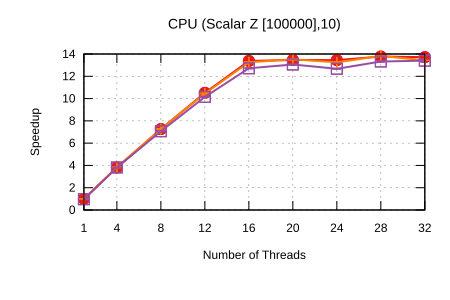

The data file committed next to this chart (first rows):
Name, Mean, MeanLB, MeanUB, Stddev, StddevLB, StddevUB, scheduler, threads
CPU/(Scalar Z [100000],10), 158.8, 158.2, 159.1, 1.257, 0.7791, 1.479, Self Scheduling (Current), 1
CPU/(Scalar Z [100000],10), 41.67, 41.67, 41.67, 0.1281, 4.105008027943678e-2, 0.1291, Self Scheduling (Current), 4
CPU/(Scalar Z [100000],10), 21.86, 21.85, 21.99, 0.1381, 0.1381, 0.1381, Self Scheduling (Current), 8
CPU/(Scalar Z [100000],10), 15.1, 15.1, 15.13, 7.192159858566692e-2, 6.974405244756234e-2, 7.508257949028913e-2, Self Scheduling (Current), 12
CPU/(Scalar Z [100000],10), 11.87, 11.85, 11.88, 5.081902815256754e-2, 4.225280371355637e-2, 5.1507695555462404e-2, Self Scheduling (Current), 16
CPU/(Scalar Z [100000],10), 11.79, 11.78, 11.8, 2.6141495983062063e-2, 1.57776489278012e-2, 3.136139128823799e-2, Self Scheduling (Current), 20
CPU/(Scalar Z [100000],10), 11.81, 11.8, 11.81, 1.2536610562055203e-2, 1.2536610562055203e-2, 1.2536610562055203e-2, Self Scheduling (Current), 24
CPU/(Scalar Z [100000],10), 11.53, 11.53, 11.56, 2.1351870406869464e-2, 0.0, 2.276730013209105e-2, Self Scheduling (Current), 28
CPU/(Scalar Z [100000],10), 11.58, 11.57, 11.59, 1.8467905218739304e-2, 2.2611990571022034e-3, 2.3807974961716577e-2, Self Scheduling (Current), 32
CPU/(Scalar Z [100000],10), 159.2, 158.4, 159.5, 1.447, 1.447, 1.447, Sharded Self Scheduling, 1
CPU/(Scalar Z [100000],10), 41.46, 41.43, 41.55, 0.1486, 0.1451, 0.1631, Sharded Self Scheduling, 4
CPU/(Scalar Z [100000],10), 21.85, 21.84, 21.87, 7.136058987946657e-2, 6.666388509461298e-2, 7.957836706191301e-2, Sharded Self Scheduling, 8
CPU/(Scalar Z [100000],10), 15.19, 15.17, 15.2, 3.598773068851251e-2, 1.9562356759389124e-2, 4.292885786635114e-2, Sharded Self Scheduling, 12
CPU/(Scalar Z [100000],10), 11.98, 11.98, 11.98, 3.9423201080927124e-2, 3.686366140248364e-2, 4.4941443805989016e-2, Sharded Self Scheduling, 16
CPU/(Scalar Z [100000],10), 11.74, 11.74, 11.75, 3.551938812968029e-2, 2.228364396919576e-2, 5.012257398491641e-2, Sharded Self Scheduling, 20
CPU/(Scalar Z [100000],10), 11.98, 11.98, 11.98, 0.1231, 3.955756702150204e-3, 0.1323, Sharded Self Scheduling, 24
CPU/(Scalar Z [100000],10), 11.48, 11.47, 11.49, 1.7003688917419373e-2, 6.1067378747791425e-3, 1.8944223033425817e-2, Sharded Self Scheduling, 28
CPU/(Scalar Z [100000],10), 11.82, 11.82, 11.82, 0.1004, 0.1004, 0.1004, Sharded Self Scheduling, 32
CPU/(Scalar Z [100000],10), 164.6, 163.7, 165.4, 2.344, 1.69, 2.476, Trapezoid Self Scheduling, 1
CPU/(Scalar Z [100000],10), 41.6, 41.6, 41.6, 0.6237, 0.6237, 0.6237, Trapezoid Self Scheduling, 4
CPU/(Scalar Z [100000],10), 22.47, 22.45, 22.49, 5.5326940760080684e-2, 5.5326940760080684e-2, 5.5326940760080684e-2, Trapezoid Self Scheduling, 8
CPU/(Scalar Z [100000],10), 15.65, 15.64, 15.65, 3.736092971296414e-2, 1.899994593027296e-2, 4.100296516349168e-2, Trapezoid Self Scheduling, 12
CPU/(Scalar Z [100000],10), 12.49, 12.46, 12.5, 3.077066795759173e-2, 3.077066795759173e-2, 3.077066795759173e-2, Trapezoid Self Scheduling, 16
CPU/(Scalar Z [100000],10), 12.16, 12.16, 12.16, 5.8861079721681496e-2, 5.5243947776034474e-2, 7.045711976802979e-2, Trapezoid Self Scheduling, 20
CPU/(Scalar Z [100000],10), 12.53, 12.53, 12.53, 0.1877, 0.1877, 0.1877, Trapezoid Self Scheduling, 24
CPU/(Scalar Z [100000],10), 11.92, 11.91, 11.93, 4.0067698532729776e-2, 3.8597733951426794e-2, 4.3008054774364465e-2, Trapezoid Self Scheduling, 28
CPU/(Scalar Z [100000],10), 11.85, 11.71, 11.9, 0.1928, 0.1624, 0.1928, Trapezoid Self Scheduling, 32
